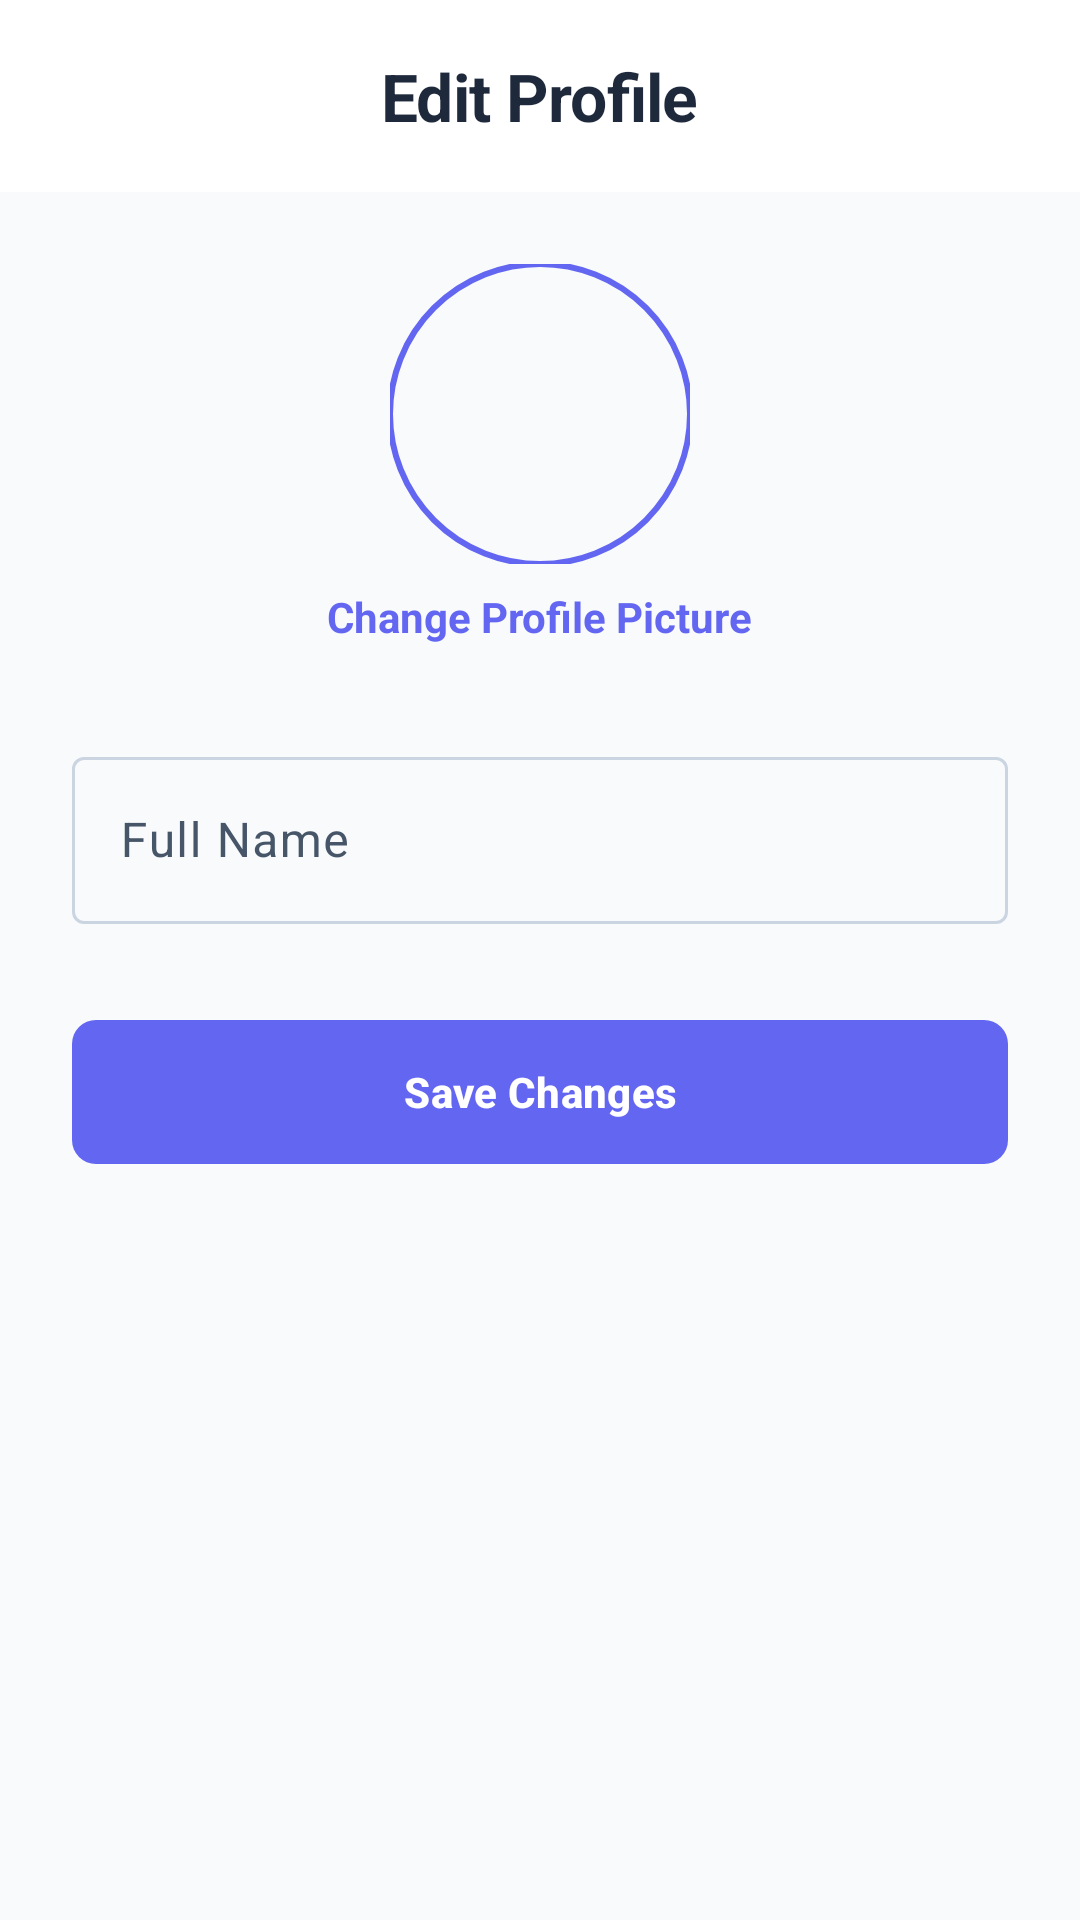

Android layout source for this screen:
<!-- AndroidManifest.xml: application theme Theme.ChatFusion -->
<!-- res/layout/activity_edit_profile.xml -->
<?xml version="1.0" encoding="utf-8"?>
<androidx.coordinatorlayout.widget.CoordinatorLayout xmlns:android="http://schemas.android.com/apk/res/android"
    xmlns:app="http://schemas.android.com/apk/res-auto"
    android:layout_width="match_parent"
    android:layout_height="match_parent"
    android:background="@color/premium_background">

    <com.google.android.material.appbar.AppBarLayout
        android:layout_width="match_parent"
        android:layout_height="wrap_content"
        android:background="@color/white">

        <com.google.android.material.appbar.MaterialToolbar
            android:id="@+id/toolbar"
            android:layout_width="match_parent"
            android:layout_height="?attr/actionBarSize"
            app:title="Edit Profile"
            app:titleCentered="true"
            app:navigationIcon="@drawable/ic_back" />

    </com.google.android.material.appbar.AppBarLayout>

    <androidx.core.widget.NestedScrollView
        android:layout_width="match_parent"
        android:layout_height="match_parent"
        app:layout_behavior="@string/appbar_scrolling_view_behavior">

        <LinearLayout
            android:layout_width="match_parent"
            android:layout_height="wrap_content"
            android:orientation="vertical"
            android:padding="24dp">

            <com.google.android.material.imageview.ShapeableImageView
                android:id="@+id/iv_edit_profile_pic"
                android:layout_width="100dp"
                android:layout_height="100dp"
                android:layout_gravity="center"
                android:scaleType="centerCrop"
                app:shapeAppearanceOverlay="@style/CircleImage"
                app:strokeColor="@color/colorPrimary"
                app:strokeWidth="2dp"
                android:src="@drawable/ic_profile" />

            <TextView
                android:layout_width="wrap_content"
                android:layout_height="wrap_content"
                android:layout_gravity="center"
                android:layout_marginTop="8dp"
                android:text="Change Profile Picture"
                android:textColor="@color/colorPrimary"
                android:textStyle="bold" />

            <com.google.android.material.textfield.TextInputLayout
                android:layout_width="match_parent"
                android:layout_height="wrap_content"
                android:layout_marginTop="32dp"
                android:hint="Full Name"
                style="@style/Widget.Material3.TextInputLayout.OutlinedBox">

                <com.google.android.material.textfield.TextInputEditText
                    android:id="@+id/et_edit_name"
                    android:layout_width="match_parent"
                    android:layout_height="wrap_content"
                    android:inputType="textPersonName" />
            </com.google.android.material.textfield.TextInputLayout>

            <com.google.android.material.button.MaterialButton
                android:id="@+id/btn_save_profile"
                android:layout_width="match_parent"
                android:layout_height="wrap_content"
                android:layout_marginTop="32dp"
                android:padding="12dp"
                android:text="Save Changes"
                app:cornerRadius="8dp" />

        </LinearLayout>
    </androidx.core.widget.NestedScrollView>

</androidx.coordinatorlayout.widget.CoordinatorLayout>
<!-- resources referenced by this layout -->
<resources>
  <color name="colorPrimary">#6366F1</color>
  <color name="premium_background">@color/cf_background</color>
  <color name="white" tools:override="true">#FFFFFF</color>
  <style name="CircleImage" parent="">
          <item name="cornerSize">50%</item>
      </style>
  <color name="cf_background">@color/background</color>
  <color name="background">#F8FAFC</color>
  <color name="cf_primary">@color/colorPrimary</color>
  <color name="cf_on_primary">@color/colorOnPrimary</color>
  <color name="cf_primary_container">@color/colorPrimaryContainer</color>
  <color name="cf_on_primary_container">@color/colorOnPrimaryContainer</color>
  <color name="cf_secondary">@color/colorSecondary</color>
  <color name="cf_on_secondary">@color/colorOnSecondary</color>
  <color name="cf_secondary_container">@color/colorSecondaryContainer</color>
  <color name="cf_on_secondary_container">@color/colorOnSecondaryContainer</color>
  <color name="cf_tertiary">@color/colorTertiary</color>
  <color name="cf_on_tertiary">@color/colorOnTertiary</color>
  <color name="cf_tertiary_container">@color/colorTertiaryContainer</color>
  <color name="cf_on_tertiary_container">@color/colorOnTertiaryContainer</color>
  <color name="cf_surface">@color/surface</color>
  <color name="cf_surface_variant">@color/surfaceVariant</color>
  <color name="cf_on_surface">@color/onSurface</color>
  <color name="cf_on_surface_variant">@color/onSurfaceVariant</color>
  <color name="cf_outline">@color/outline</color>
  <color name="cf_error">@color/colorError</color>
  <color name="cf_on_error">@color/colorOnError</color>
  <color name="cf_error_container">@color/colorErrorContainer</color>
  <color name="cf_on_error_container">@color/colorOnErrorContainer</color>
  <style name="ShapeAppearance.ChatFusion.Small" parent="ShapeAppearance.Material3.SmallComponent">
          <item name="cornerFamily">rounded</item>
          <item name="cornerSize">14dp</item>
      </style>
  <style name="ShapeAppearance.ChatFusion.Medium" parent="ShapeAppearance.Material3.MediumComponent">
          <item name="cornerFamily">rounded</item>
          <item name="cornerSize">20dp</item>
      </style>
  <style name="ShapeAppearance.ChatFusion.Large" parent="ShapeAppearance.Material3.LargeComponent">
          <item name="cornerFamily">rounded</item>
          <item name="cornerSize">28dp</item>
      </style>
  <style name="Widget.ChatFusion.Card" parent="Widget.Material3.CardView.Elevated">
          <item name="shapeAppearance">@style/ShapeAppearance.ChatFusion.Card</item>
      </style>
  <style name="Widget.ChatFusion.Chip" parent="Widget.Material3.Chip.Assist">
          <item name="shapeAppearance">@style/ShapeAppearance.ChatFusion.Small</item>
      </style>
  <color name="colorOnPrimary">#FFFFFF</color>
  <color name="colorPrimaryContainer">#E0E7FF</color>
  <color name="colorOnPrimaryContainer">#312E81</color>
  <color name="colorSecondary">#10B981</color>
  <color name="colorOnSecondary">#FFFFFF</color>
  <color name="colorSecondaryContainer">#D1FAE5</color>
  <color name="colorOnSecondaryContainer">#064E3B</color>
  <color name="colorTertiary">#F59E0B</color>
  <color name="colorOnTertiary">#FFFFFF</color>
  <color name="colorTertiaryContainer">#FEF3C7</color>
  <color name="colorOnTertiaryContainer">#78350F</color>
  <color name="surface">#FFFFFF</color>
  <color name="surfaceVariant">#F1F5F9</color>
  <color name="onSurface">#1E293B</color>
  <color name="onSurfaceVariant">#475569</color>
  <color name="outline">#CBD5E1</color>
  <color name="colorError">#EF4444</color>
  <color name="colorOnError">#FFFFFF</color>
  <color name="colorErrorContainer">#FEE2E2</color>
  <color name="colorOnErrorContainer">#450A0A</color>
  <style name="ShapeAppearance.ChatFusion.Card" parent="ShapeAppearance.Material3.LargeComponent">
          <item name="cornerFamily">rounded</item>
          <item name="cornerSize">24dp</item>
      </style>
</resources>
